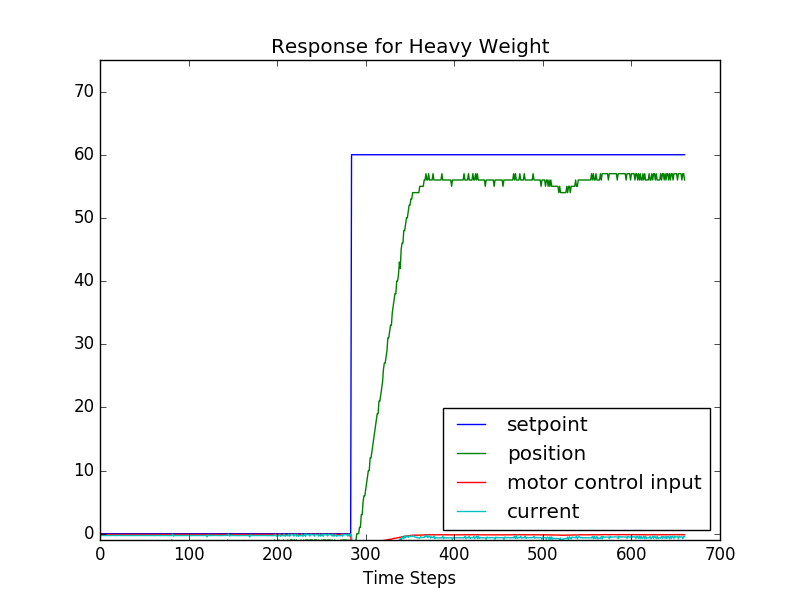

Source data for this figure (header and first rows):
setpoint, position, motor control input, current
0.000000, -2, -0.12, -0.3071
0.000000, -2, -0.12, -0.268
0.000000, -2, -0.12, -0.2876
0.000000, -2, -0.12, -0.2827
0.000000, -2, -0.12, -0.2827
0.000000, -2, -0.12, -0.2925
0.000000, -2, -0.12, -0.2729
0.000000, -2, -0.12, -0.2925
0.000000, -2, -0.12, -0.2876
0.000000, -2, -0.12, -0.2827
0.000000, -2, -0.12, -0.2973
0.000000, -2, -0.12, -0.2778
0.000000, -2, -0.12, -0.2925
0.000000, -2, -0.12, -0.2876
0.000000, -2, -0.12, -0.2827
0.000000, -2, -0.12, -0.2925
0.000000, -2, -0.12, -0.2778
0.000000, -2, -0.12, -0.2876
0.000000, -2, -0.12, -0.2925
0.000000, -2, -0.12, -0.2729
0.000000, -2, -0.12, -0.3022
0.000000, -2, -0.12, -0.2729
0.000000, -2, -0.12, -0.2876
0.000000, -2, -0.12, -0.2876
0.000000, -2, -0.12, -0.2729
0.000000, -2, -0.12, -0.3022
0.000000, -2, -0.12, -0.2729
0.000000, -2, -0.12, -0.2876
0.000000, -2, -0.12, -0.3022
0.000000, -2, -0.12, -0.2729
0.000000, -2, -0.12, -0.3022
0.000000, -2, -0.12, -0.2778
0.000000, -2, -0.12, -0.2876
0.000000, -2, -0.12, -0.2973
0.000000, -2, -0.12, -0.2729
0.000000, -2, -0.12, -0.3022
0.000000, -2, -0.12, -0.2827
0.000000, -2, -0.12, -0.2827
0.000000, -2, -0.12, -0.3022
0.000000, -2, -0.12, -0.2729
0.000000, -2, -0.12, -0.3022
0.000000, -2, -0.12, -0.2778
0.000000, -2, -0.12, -0.2827
0.000000, -2, -0.12, -0.2973
0.000000, -2, -0.12, -0.2729
0.000000, -2, -0.12, -0.2925
0.000000, -2, -0.12, -0.2827
0.000000, -2, -0.12, -0.2827
0.000000, -2, -0.12, -0.2973
0.000000, -2, -0.12, -0.2778
0.000000, -2, -0.12, -0.2973
0.000000, -2, -0.12, -0.2827
0.000000, -2, -0.12, -0.2827
0.000000, -2, -0.12, -0.2973
0.000000, -2, -0.12, -0.2729
0.000000, -2, -0.12, -0.2925
0.000000, -2, -0.12, -0.2876
0.000000, -2, -0.12, -0.2778
0.000000, -2, -0.12, -0.312
0.000000, -2, -0.12, -0.2729
... 601 more rows
